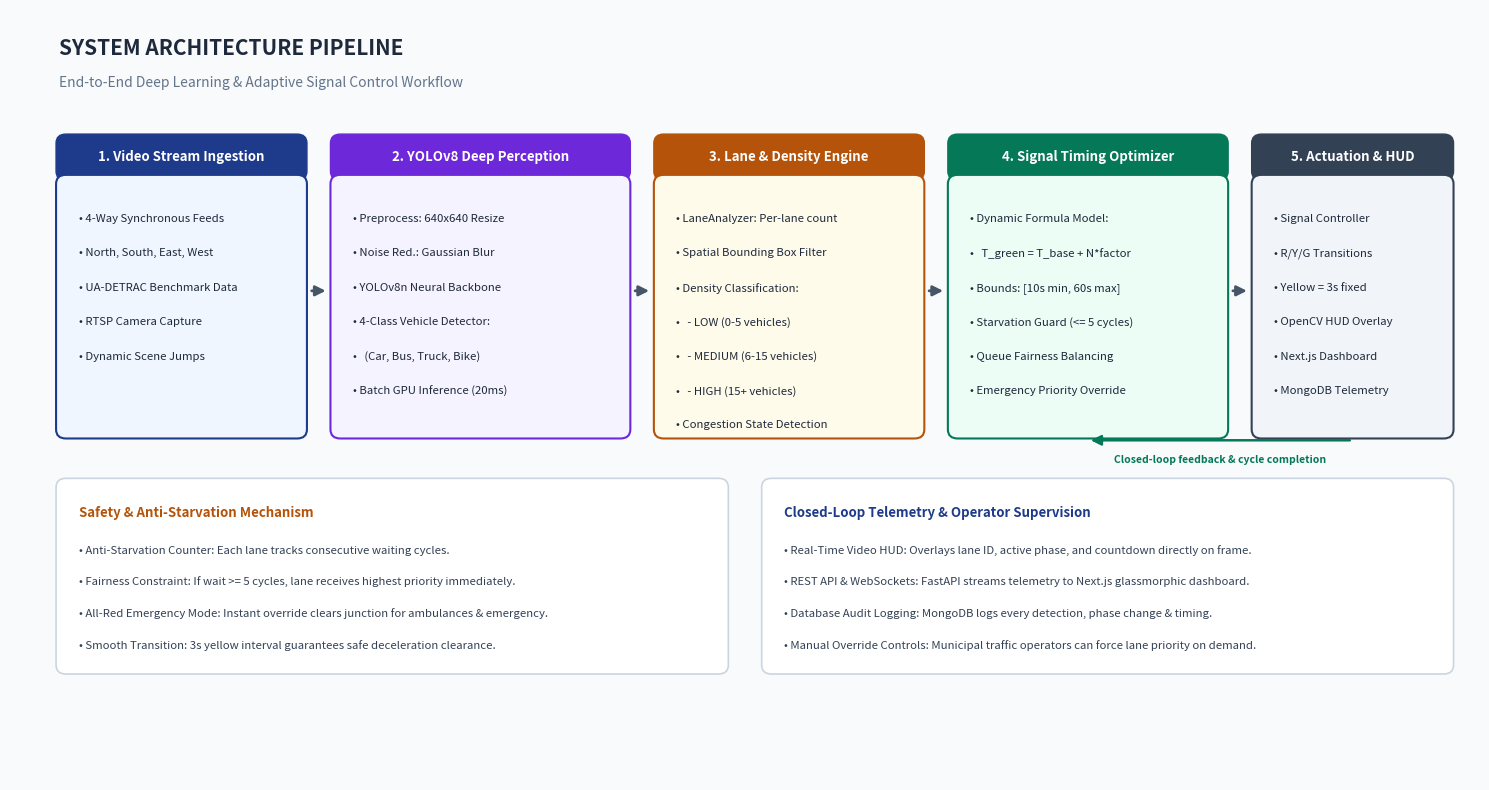
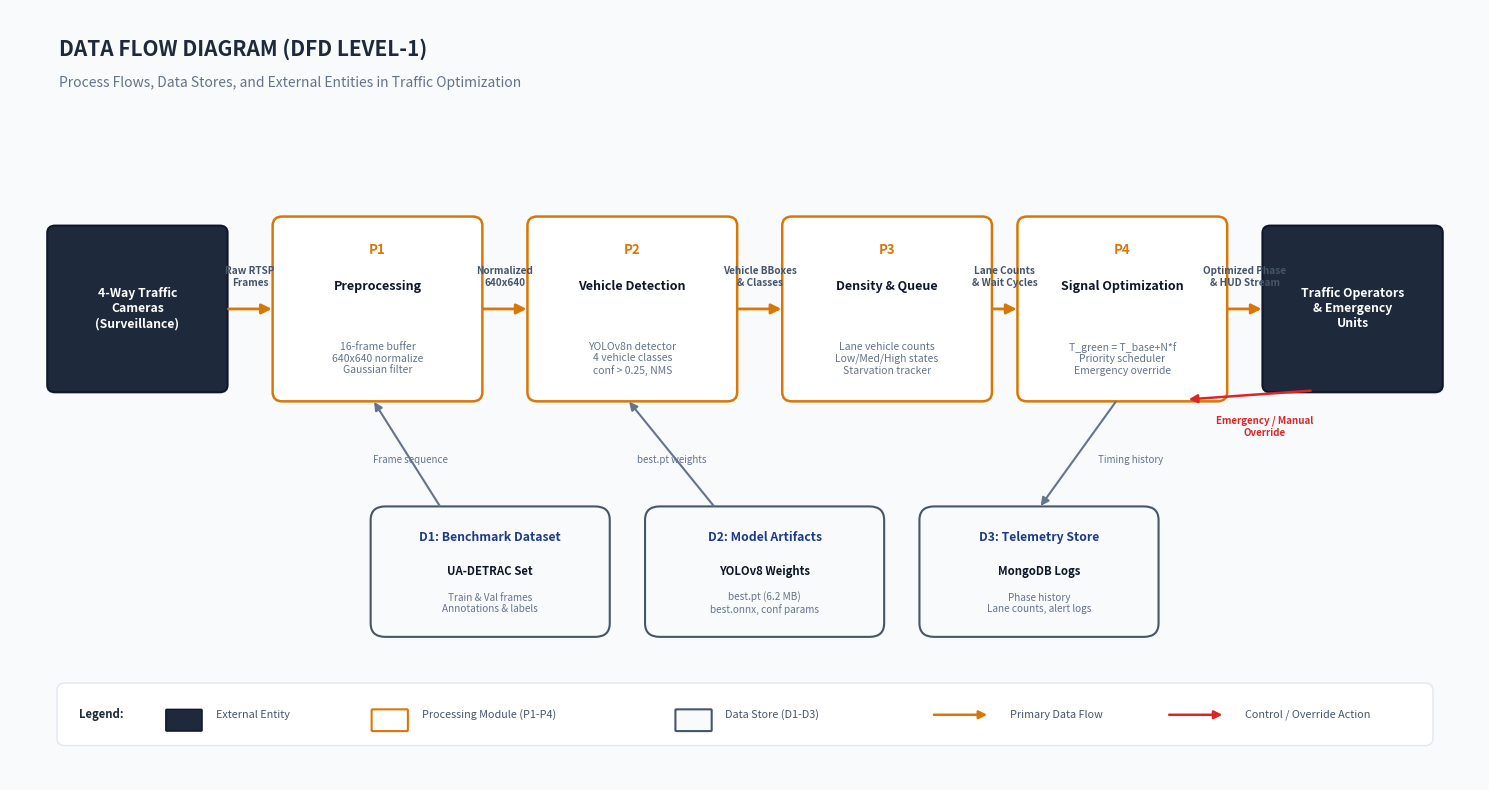

Recreate these plots in Python, in order.
import os
import matplotlib.pyplot as plt
import matplotlib.patches as patches
from matplotlib.patches import FancyBboxPatch, ArrowStyle

os.makedirs("ppt_assets", exist_ok=True)

def create_architecture_diagram():
    fig, ax = plt.subplots(figsize=(15, 8), dpi=300)
    fig.patch.set_facecolor('#F8FAFC')
    ax.set_facecolor('#F8FAFC')
    ax.set_xlim(0, 15)
    ax.set_ylim(0, 8.5)
    ax.axis('off')

    # Color Palette
    c_blue_border = '#1E3A8A'
    c_blue_bg = '#EFF6FF'
    c_green_border = '#047857'
    c_green_bg = '#ECFDF5'
    c_amber_border = '#B45309'
    c_amber_bg = '#FFFBEB'
    c_purple_border = '#6D28D9'
    c_purple_bg = '#F5F3FF'
    c_slate_border = '#334155'
    c_slate_bg = '#F1F5F9'
    c_dark = '#0F172A'

    # Title
    ax.text(0.5, 8.0, "SYSTEM ARCHITECTURE PIPELINE", fontsize=15, fontweight='bold', color='#1E293B', fontfamily='sans-serif')
    ax.text(0.5, 7.65, "End-to-End Deep Learning & Adaptive Signal Control Workflow", fontsize=10, color='#64748B', fontfamily='sans-serif')

    def draw_stage_box(x, y, w, h, stage_num, title, bg_color, border_color, items):
        # Header badge
        badge = FancyBboxPatch((x, y + h - 0.45), w, 0.45,
                               boxstyle="round,pad=0.03,rounding_size=0.1",
                               facecolor=border_color, edgecolor=border_color, lw=1)
        ax.add_patch(badge)
        ax.text(x + w/2, y + h - 0.22, f"{stage_num}. {title}", color='white',
                fontsize=9.5, fontweight='bold', ha='center', va='center', fontfamily='sans-serif')

        # Content box
        box = FancyBboxPatch((x, y), w, h - 0.45,
                             boxstyle="round,pad=0.03,rounding_size=0.1",
                             facecolor=bg_color, edgecolor=border_color, lw=1.5, ls='-')
        ax.add_patch(box)

        # Items
        line_y = y + h - 0.85
        for item in items:
            ax.text(x + 0.2, line_y, f"• {item}", fontsize=8.2, color='#1E293B', va='top', fontfamily='sans-serif')
            line_y -= 0.38

    # 1. Input Layer
    draw_stage_box(0.5, 3.8, 2.5, 3.3, "1", "Video Stream Ingestion", c_blue_bg, c_blue_border, [
        "4-Way Synchronous Feeds",
        "North, South, East, West",
        "UA-DETRAC Benchmark Data",
        "RTSP Camera Capture",
        "Dynamic Scene Jumps"
    ])

    # 2. AI Perception Pipeline
    draw_stage_box(3.3, 3.8, 3.0, 3.3, "2", "YOLOv8 Deep Perception", c_purple_bg, c_purple_border, [
        "Preprocess: 640x640 Resize",
        "Noise Red.: Gaussian Blur",
        "YOLOv8n Neural Backbone",
        "4-Class Vehicle Detector:",
        "  (Car, Bus, Truck, Bike)",
        "Batch GPU Inference (20ms)"
    ])

    # 3. Density & Queue Analysis
    draw_stage_box(6.6, 3.8, 2.7, 3.3, "3", "Lane & Density Engine", c_amber_bg, c_amber_border, [
        "LaneAnalyzer: Per-lane count",
        "Spatial Bounding Box Filter",
        "Density Classification:",
        "  - LOW (0-5 vehicles)",
        "  - MEDIUM (6-15 vehicles)",
        "  - HIGH (15+ vehicles)",
        "Congestion State Detection"
    ])

    # 4. Decision & Signal Optimizer
    draw_stage_box(9.6, 3.8, 2.8, 3.3, "4", "Signal Timing Optimizer", c_green_bg, c_green_border, [
        "Dynamic Formula Model:",
        "  T_green = T_base + N*factor",
        "Bounds: [10s min, 60s max]",
        "Starvation Guard (<= 5 cycles)",
        "Queue Fairness Balancing",
        "Emergency Priority Override"
    ])

    # 5. Actuation & Presentation
    draw_stage_box(12.7, 3.8, 2.0, 3.3, "5", "Actuation & HUD", c_slate_bg, c_slate_border, [
        "Signal Controller",
        "R/Y/G Transitions",
        "Yellow = 3s fixed",
        "OpenCV HUD Overlay",
        "Next.js Dashboard",
        "MongoDB Telemetry"
    ])

    # Connecting horizontal arrows between stages 1 -> 2 -> 3 -> 4 -> 5
    arrow_props = dict(arrowstyle="-|>", mutation_scale=15, color='#475569', lw=2)
    ax.annotate('', xy=(3.25, 5.4), xytext=(3.05, 5.4), arrowprops=arrow_props)
    ax.annotate('', xy=(6.55, 5.4), xytext=(6.35, 5.4), arrowprops=arrow_props)
    ax.annotate('', xy=(9.55, 5.4), xytext=(9.35, 5.4), arrowprops=arrow_props)
    ax.annotate('', xy=(12.65, 5.4), xytext=(12.45, 5.4), arrowprops=arrow_props)

    # Bottom Architecture Detail Banners
    # Banner 1: Safety & Starvation Controller
    b1 = FancyBboxPatch((0.5, 1.2), 6.8, 2.1, boxstyle="round,pad=0.03,rounding_size=0.1",
                        facecolor='#FFFFFF', edgecolor='#CBD5E1', lw=1.2)
    ax.add_patch(b1)
    ax.text(0.7, 2.9, "Safety & Anti-Starvation Mechanism", fontsize=9.5, fontweight='bold', color='#B45309')
    ax.text(0.7, 2.5, "• Anti-Starvation Counter: Each lane tracks consecutive waiting cycles.", fontsize=8.2, color='#334155')
    ax.text(0.7, 2.15, "• Fairness Constraint: If wait >= 5 cycles, lane receives highest priority immediately.", fontsize=8.2, color='#334155')
    ax.text(0.7, 1.8, "• All-Red Emergency Mode: Instant override clears junction for ambulances & emergency.", fontsize=8.2, color='#334155')
    ax.text(0.7, 1.45, "• Smooth Transition: 3s yellow interval guarantees safe deceleration clearance.", fontsize=8.2, color='#334155')

    # Banner 2: Telemetry & Closed-Loop Feedback
    b2 = FancyBboxPatch((7.7, 1.2), 7.0, 2.1, boxstyle="round,pad=0.03,rounding_size=0.1",
                        facecolor='#FFFFFF', edgecolor='#CBD5E1', lw=1.2)
    ax.add_patch(b2)
    ax.text(7.9, 2.9, "Closed-Loop Telemetry & Operator Supervision", fontsize=9.5, fontweight='bold', color='#1E3A8A')
    ax.text(7.9, 2.5, "• Real-Time Video HUD: Overlays lane ID, active phase, and countdown directly on frame.", fontsize=8.2, color='#334155')
    ax.text(7.9, 2.15, "• REST API & WebSockets: FastAPI streams telemetry to Next.js glassmorphic dashboard.", fontsize=8.2, color='#334155')
    ax.text(7.9, 1.8, "• Database Audit Logging: MongoDB logs every detection, phase change & timing.", fontsize=8.2, color='#334155')
    ax.text(7.9, 1.45, "• Manual Override Controls: Municipal traffic operators can force lane priority on demand.", fontsize=8.2, color='#334155')

    # Feedback arrow from Actuation back to Optimizer
    ax.annotate('', xy=(11.0, 3.75), xytext=(13.7, 3.75),
                arrowprops=dict(arrowstyle="-|>", mutation_scale=15, color='#047857', lw=1.8))
    ax.text(12.35, 3.5, "Closed-loop feedback & cycle completion", fontsize=7.5, color='#047857', ha='center', fontweight='bold')

    plt.tight_layout()
    plt.savefig("ppt_assets/architecture_diagram.png", dpi=300, bbox_inches='tight')
    plt.close()
    print("architecture_diagram.png created successfully!")

def create_dfd_diagram():
    fig, ax = plt.subplots(figsize=(15, 8), dpi=300)
    fig.patch.set_facecolor('#F8FAFC')
    ax.set_facecolor('#F8FAFC')
    ax.set_xlim(0, 15)
    ax.set_ylim(0, 8.5)
    ax.axis('off')

    # Title
    ax.text(0.5, 8.0, "DATA FLOW DIAGRAM (DFD LEVEL-1)", fontsize=15, fontweight='bold', color='#1E293B', fontfamily='sans-serif')
    ax.text(0.5, 7.65, "Process Flows, Data Stores, and External Entities in Traffic Optimization", fontsize=10, color='#64748B', fontfamily='sans-serif')

    def draw_entity(x, y, w, h, label):
        box = FancyBboxPatch((x, y), w, h, boxstyle="round,pad=0.02,rounding_size=0.08",
                             facecolor='#1E293B', edgecolor='#0F172A', lw=1.5)
        ax.add_patch(box)
        ax.text(x + w/2, y + h/2, label, color='white', fontsize=8.8, fontweight='bold',
                ha='center', va='center', fontfamily='sans-serif', multialignment='center')

    def draw_process(x, y, w, h, pid, pname, subtext):
        box = FancyBboxPatch((x, y), w, h, boxstyle="round,pad=0.02,rounding_size=0.1",
                             facecolor='#FFFFFF', edgecolor='#D97706', lw=1.8)
        ax.add_patch(box)
        ax.text(x + w/2, y + h - 0.35, pid, color='#D97706', fontsize=9.5, fontweight='bold',
                ha='center', va='center', fontfamily='sans-serif')
        ax.text(x + w/2, y + h - 0.75, pname, color='#0F172A', fontsize=9.0, fontweight='bold',
                ha='center', va='center', fontfamily='sans-serif', multialignment='center')
        ax.text(x + w/2, y + 0.45, subtext, color='#64748B', fontsize=7.5,
                ha='center', va='center', fontfamily='sans-serif', multialignment='center')

    def draw_datastore(x, y, w, h, ds_id, ds_name, subtext):
        box = FancyBboxPatch((x, y), w, h, boxstyle="round,pad=0.02,rounding_size=0.15",
                             facecolor='#F8FAFC', edgecolor='#475569', lw=1.5)
        ax.add_patch(box)
        ax.text(x + w/2, y + h - 0.32, ds_id, color='#1E3A8A', fontsize=8.8, fontweight='bold',
                ha='center', va='center', fontfamily='sans-serif')
        ax.text(x + w/2, y + h - 0.70, ds_name, color='#0F172A', fontsize=8.2, fontweight='bold',
                ha='center', va='center', fontfamily='sans-serif', multialignment='center')
        ax.text(x + w/2, y + 0.35, subtext, color='#64748B', fontsize=7.2,
                ha='center', va='center', fontfamily='sans-serif', multialignment='center')

    # External Entities
    draw_entity(0.4, 4.3, 1.8, 1.8, "4-Way Traffic\nCameras\n(Surveillance)")
    draw_entity(12.8, 4.3, 1.8, 1.8, "Traffic Operators\n& Emergency\nUnits")

    # Processes P1 to P4
    draw_process(2.7, 4.2, 2.1, 2.0, "P1", "Preprocessing", "16-frame buffer\n640x640 normalize\nGaussian filter")
    draw_process(5.3, 4.2, 2.1, 2.0, "P2", "Vehicle Detection", "YOLOv8n detector\n4 vehicle classes\nconf > 0.25, NMS")
    draw_process(7.9, 4.2, 2.1, 2.0, "P3", "Density & Queue", "Lane vehicle counts\nLow/Med/High states\nStarvation tracker")
    draw_process(10.3, 4.2, 2.1, 2.0, "P4", "Signal Optimization", "T_green = T_base+N*f\nPriority scheduler\nEmergency override")

    # Data Stores D1, D2, D3
    draw_datastore(3.7, 1.6, 2.4, 1.4, "D1: Benchmark Dataset", "UA-DETRAC Set", "Train & Val frames\nAnnotations & labels")
    draw_datastore(6.5, 1.6, 2.4, 1.4, "D2: Model Artifacts", "YOLOv8 Weights", "best.pt (6.2 MB)\nbest.onnx, conf params")
    draw_datastore(9.3, 1.6, 2.4, 1.4, "D3: Telemetry Store", "MongoDB Logs", "Phase history\nLane counts, alert logs")

    # Flow arrows
    def draw_flow_arrow(x1, y1, x2, y2, label="", offset_y=0.15):
        ax.annotate('', xy=(x2, y2), xytext=(x1, y1),
                    arrowprops=dict(arrowstyle="-|>", mutation_scale=15, color='#D97706', lw=2.0))
        if label:
            ax.text((x1 + x2)/2, (y1 + y2)/2 + offset_y, label, fontsize=7.2, color='#475569',
                    ha='center', va='center', fontfamily='sans-serif', fontweight='bold')

    # Entity -> P1
    draw_flow_arrow(2.2, 5.2, 2.7, 5.2, "Raw RTSP\nFrames", offset_y=0.35)
    # P1 -> P2
    draw_flow_arrow(4.8, 5.2, 5.3, 5.2, "Normalized\n640x640", offset_y=0.35)
    # P2 -> P3
    draw_flow_arrow(7.4, 5.2, 7.9, 5.2, "Vehicle BBoxes\n& Classes", offset_y=0.35)
    # P3 -> P4
    draw_flow_arrow(10.0, 5.2, 10.3, 5.2, "Lane Counts\n& Wait Cycles", offset_y=0.35)
    # P4 -> Entity
    draw_flow_arrow(12.4, 5.2, 12.8, 5.2, "Optimized Phase\n& HUD Stream", offset_y=0.35)

    # Data Store Flows
    # D1 -> P1 (training/simulation feed)
    ax.annotate('', xy=(3.7, 4.2), xytext=(4.4, 3.0),
                arrowprops=dict(arrowstyle="-|>", mutation_scale=12, color='#64748B', lw=1.5))
    ax.text(3.7, 3.5, "Frame sequence", fontsize=7.0, color='#64748B')

    # D2 -> P2 (Model weights loaded)
    ax.annotate('', xy=(6.3, 4.2), xytext=(7.2, 3.0),
                arrowprops=dict(arrowstyle="-|>", mutation_scale=12, color='#64748B', lw=1.5))
    ax.text(6.4, 3.5, "best.pt weights", fontsize=7.0, color='#64748B')

    # P4 -> D3 (Store decisions)
    ax.annotate('', xy=(10.5, 3.0), xytext=(11.3, 4.2),
                arrowprops=dict(arrowstyle="-|>", mutation_scale=12, color='#64748B', lw=1.5))
    ax.text(11.1, 3.5, "Timing history", fontsize=7.0, color='#64748B')

    # Operator override flow to P4
    ax.annotate('', xy=(12.0, 4.2), xytext=(13.3, 4.3),
                arrowprops=dict(arrowstyle="-|>", mutation_scale=12, color='#DC2626', lw=1.8))
    ax.text(12.8, 3.8, "Emergency / Manual\nOverride", fontsize=7.0, color='#DC2626', fontweight='bold', ha='center')

    # Legend at bottom
    leg_box = FancyBboxPatch((0.5, 0.4), 14.0, 0.65, boxstyle="round,pad=0.02,rounding_size=0.08",
                             facecolor='#FFFFFF', edgecolor='#E2E8F0', lw=1.0)
    ax.add_patch(leg_box)
    ax.text(0.7, 0.72, "Legend:", fontsize=8.2, fontweight='bold', color='#1E293B', va='center')

    # Legend items
    ax.add_patch(FancyBboxPatch((1.6, 0.55), 0.35, 0.22, boxstyle="round,pad=0.01", facecolor='#1E293B', edgecolor='#0F172A'))
    ax.text(2.1, 0.72, "External Entity", fontsize=7.8, color='#475569', va='center')

    ax.add_patch(FancyBboxPatch((3.7, 0.55), 0.35, 0.22, boxstyle="round,pad=0.01", facecolor='#FFFFFF', edgecolor='#D97706', lw=1.5))
    ax.text(4.2, 0.72, "Processing Module (P1-P4)", fontsize=7.8, color='#475569', va='center')

    ax.add_patch(FancyBboxPatch((6.8, 0.55), 0.35, 0.22, boxstyle="round,pad=0.01", facecolor='#F8FAFC', edgecolor='#475569', lw=1.5))
    ax.text(7.3, 0.72, "Data Store (D1-D3)", fontsize=7.8, color='#475569', va='center')

    ax.annotate('', xy=(10.0, 0.72), xytext=(9.4, 0.72),
                arrowprops=dict(arrowstyle="-|>", mutation_scale=12, color='#D97706', lw=1.8))
    ax.text(10.2, 0.72, "Primary Data Flow", fontsize=7.8, color='#475569', va='center')

    ax.annotate('', xy=(12.4, 0.72), xytext=(11.8, 0.72),
                arrowprops=dict(arrowstyle="-|>", mutation_scale=12, color='#DC2626', lw=1.8))
    ax.text(12.6, 0.72, "Control / Override Action", fontsize=7.8, color='#475569', va='center')

    plt.tight_layout()
    plt.savefig("ppt_assets/dfd_diagram.png", dpi=300, bbox_inches='tight')
    plt.close()
    print("dfd_diagram.png created successfully!")

if __name__ == '__main__':
    create_architecture_diagram()
    create_dfd_diagram()
